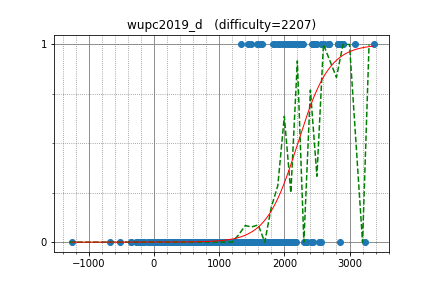

Source data for this figure (header and first rows):
uwi, 2826.320227, 1
natsugiri, 2830, 1
snuke, 3369, 1
WA_TLE, 3083, 1
ei13333, 2445, 1
beet, 2687, 1
drafear, 2488, 1
rickytheta, 2819, 1
square1001, 2559, 1
luma, 2014, 1
TangentDay, 2669, 1
tokoharu, 2616, 1
heno239, 2287, 1
joisino, 2901, 1
kmjp, 2864, 1
hitonanode, 2481, 1
ats5515, 2683, 1
nwin, 2240, 1
risujiroh, 2250, 1
tempura0224, 2275, 1
pekempey, 2451, 1
leaf1415, 2168, 1
yaketake08, 2265, 1
June_boy, 2074, 1
mamekin, 2456, 1
betrue12, 2250, 1
FF256grhy, 1985, 0
tomerun, 2894, 1
c7c7, 1857, 1
reew2n, 2437, 1
potoooooooo, 1900, 1
kotatsugame, 2098, 1
tanzaku, 2484, 1
kazuma, 2431, 0
yamunaku, 2079, 1
amano, 2218, 1
nebukuro09, 2228, 1
base64, 2237, 1
fuppy0716, 2260, 1
tubuann, 2114, 1
kyuridenamida, 2167, 1
noshi91, 2476, 1
hirokazu1020, 1820, 1
satanic0258, 2443, 1
autumn_eel, 2074, 1
Tsuta_J, 2069, 0
sumitacchan, 2254, 1
nikutto, 2426, 1
Misteer, 2130, 0
mikit, 1967, 1
fine, 1916, 1
olphe, 2406, 0
shinike, 2056, 1
kobae964, 2852, 0
emthrm, 1575, 1
yuiop, 1837, 0
hamayanhamayan, 2296, 0
MMNMM, 2080, 1
lyoz, 2163, 0
sansen, 1897, 0
ningenMe, 1621, 1
... 416 more rows
